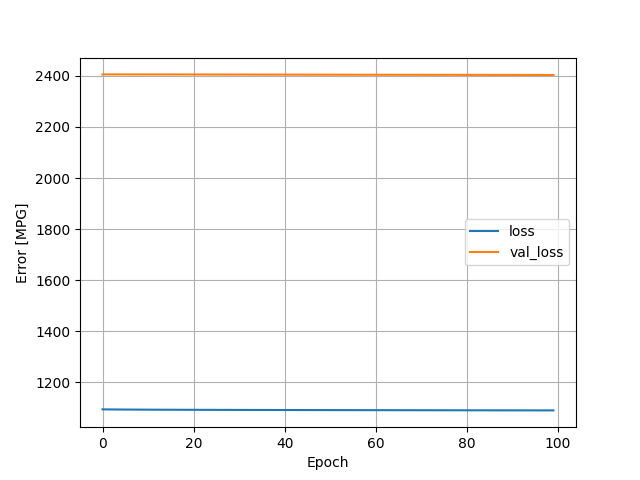

Data behind this chart, as committed beside it:
, loss, val_loss, epoch
0, 1094, 2406, 0
1, 1094, 2406, 1
2, 1094, 2406, 2
3, 1093, 2406, 3
4, 1093, 2406, 4
5, 1093, 2406, 5
6, 1093, 2406, 6
7, 1093, 2406, 7
8, 1093, 2406, 8
9, 1093, 2406, 9
10, 1093, 2406, 10
11, 1093, 2406, 11
12, 1093, 2406, 12
13, 1092, 2406, 13
14, 1092, 2406, 14
15, 1092, 2406, 15
16, 1092, 2406, 16
17, 1092, 2406, 17
18, 1092, 2406, 18
19, 1092, 2406, 19
20, 1092, 2406, 20
21, 1092, 2406, 21
22, 1092, 2406, 22
23, 1092, 2406, 23
24, 1092, 2406, 24
25, 1092, 2406, 25
26, 1092, 2405, 26
27, 1092, 2405, 27
28, 1092, 2405, 28
29, 1092, 2405, 29
30, 1092, 2405, 30
31, 1092, 2405, 31
32, 1092, 2405, 32
33, 1092, 2405, 33
34, 1091, 2405, 34
35, 1091, 2405, 35
36, 1091, 2405, 36
37, 1091, 2405, 37
38, 1091, 2405, 38
39, 1091, 2405, 39
40, 1091, 2405, 40
41, 1091, 2405, 41
42, 1091, 2405, 42
43, 1091, 2405, 43
44, 1091, 2405, 44
45, 1091, 2405, 45
46, 1091, 2405, 46
47, 1091, 2405, 47
48, 1091, 2405, 48
49, 1091, 2405, 49
50, 1091, 2405, 50
51, 1091, 2405, 51
52, 1091, 2405, 52
53, 1091, 2405, 53
54, 1091, 2405, 54
55, 1091, 2405, 55
56, 1091, 2405, 56
57, 1091, 2405, 57
58, 1091, 2405, 58
59, 1091, 2405, 59
... 40 more rows
